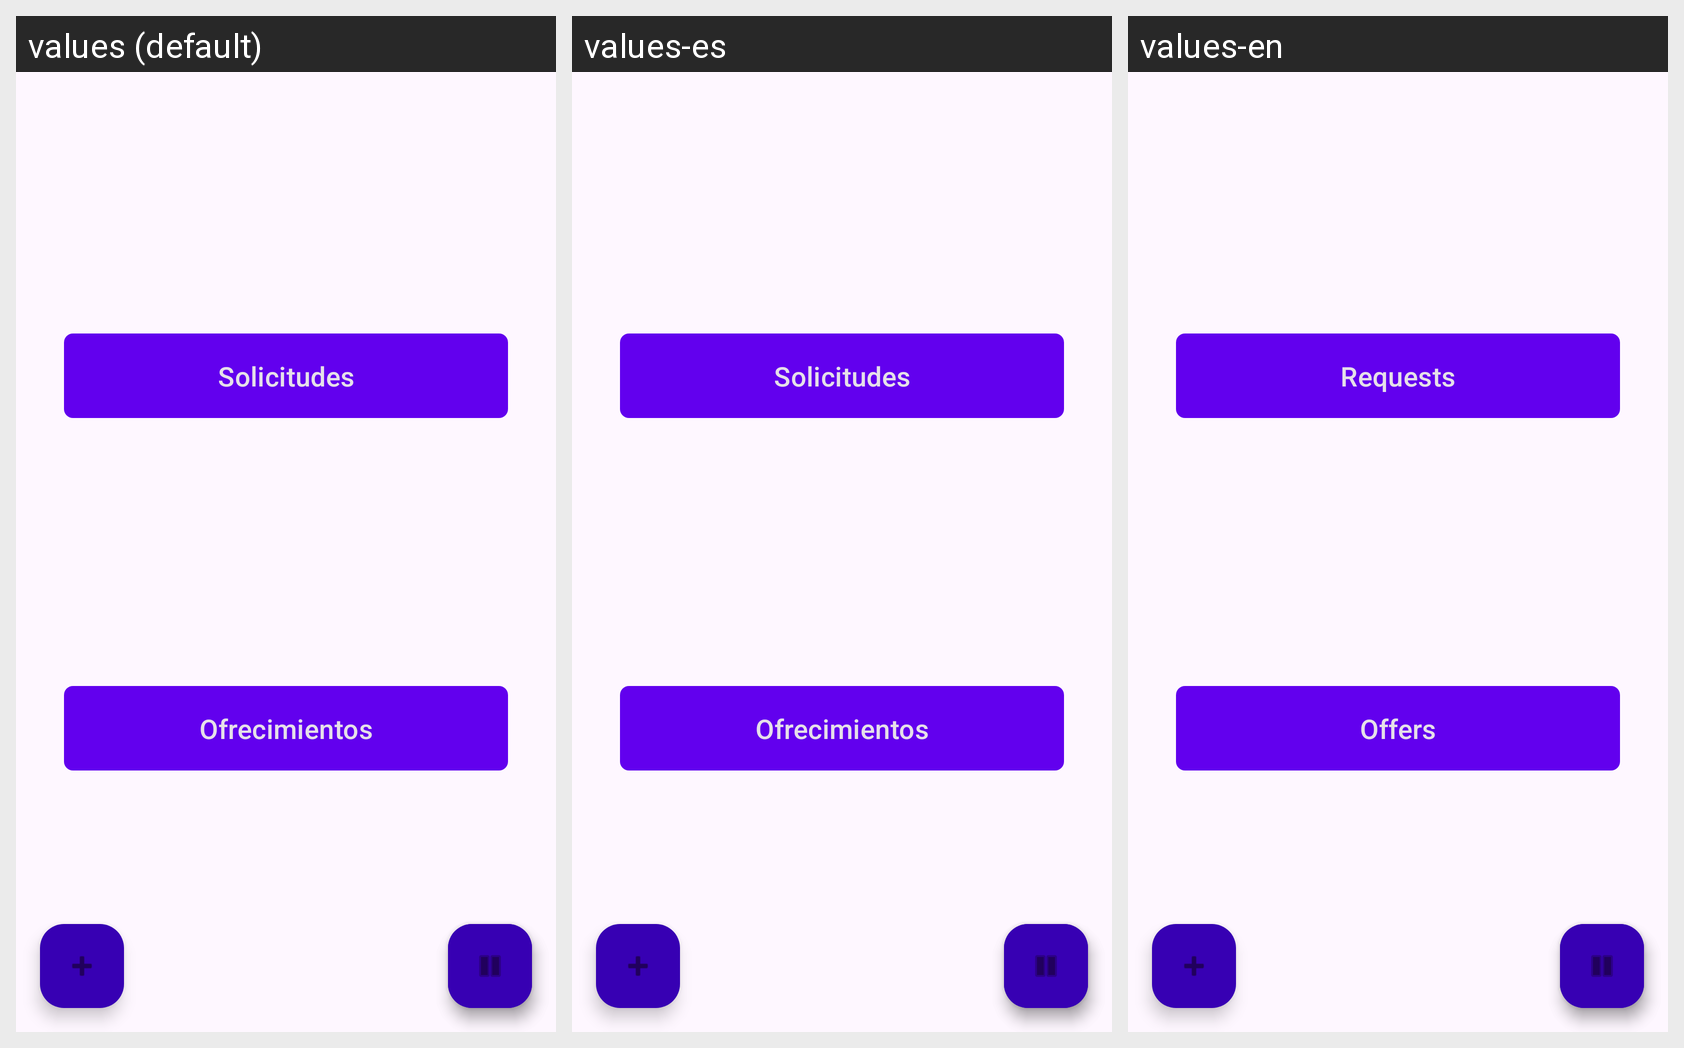

For this localized Android screen grid, give each drawn string resource with its value in every locale shown.
Android screen res/layout/fragment_home.xml rendered under 3 locales, left to right: values (default), values-es, values-en. Device: Nexus 5 (rendered at 1080×1920; each locale shown at half size, 540×960, under a caption strip naming it); theme AppTheme.
Strings drawn on this screen, with the default value and each locale's value (text and hints the layout hard-codes, and strings that could not be matched under every locale, appear in the picture but are not listed):

survey_requests
  values: Solicitudes
  values-es: Solicitudes
  values-en: Requests

survey_offers
  values: Ofrecimientos
  values-es: Ofrecimientos
  values-en: Offers
